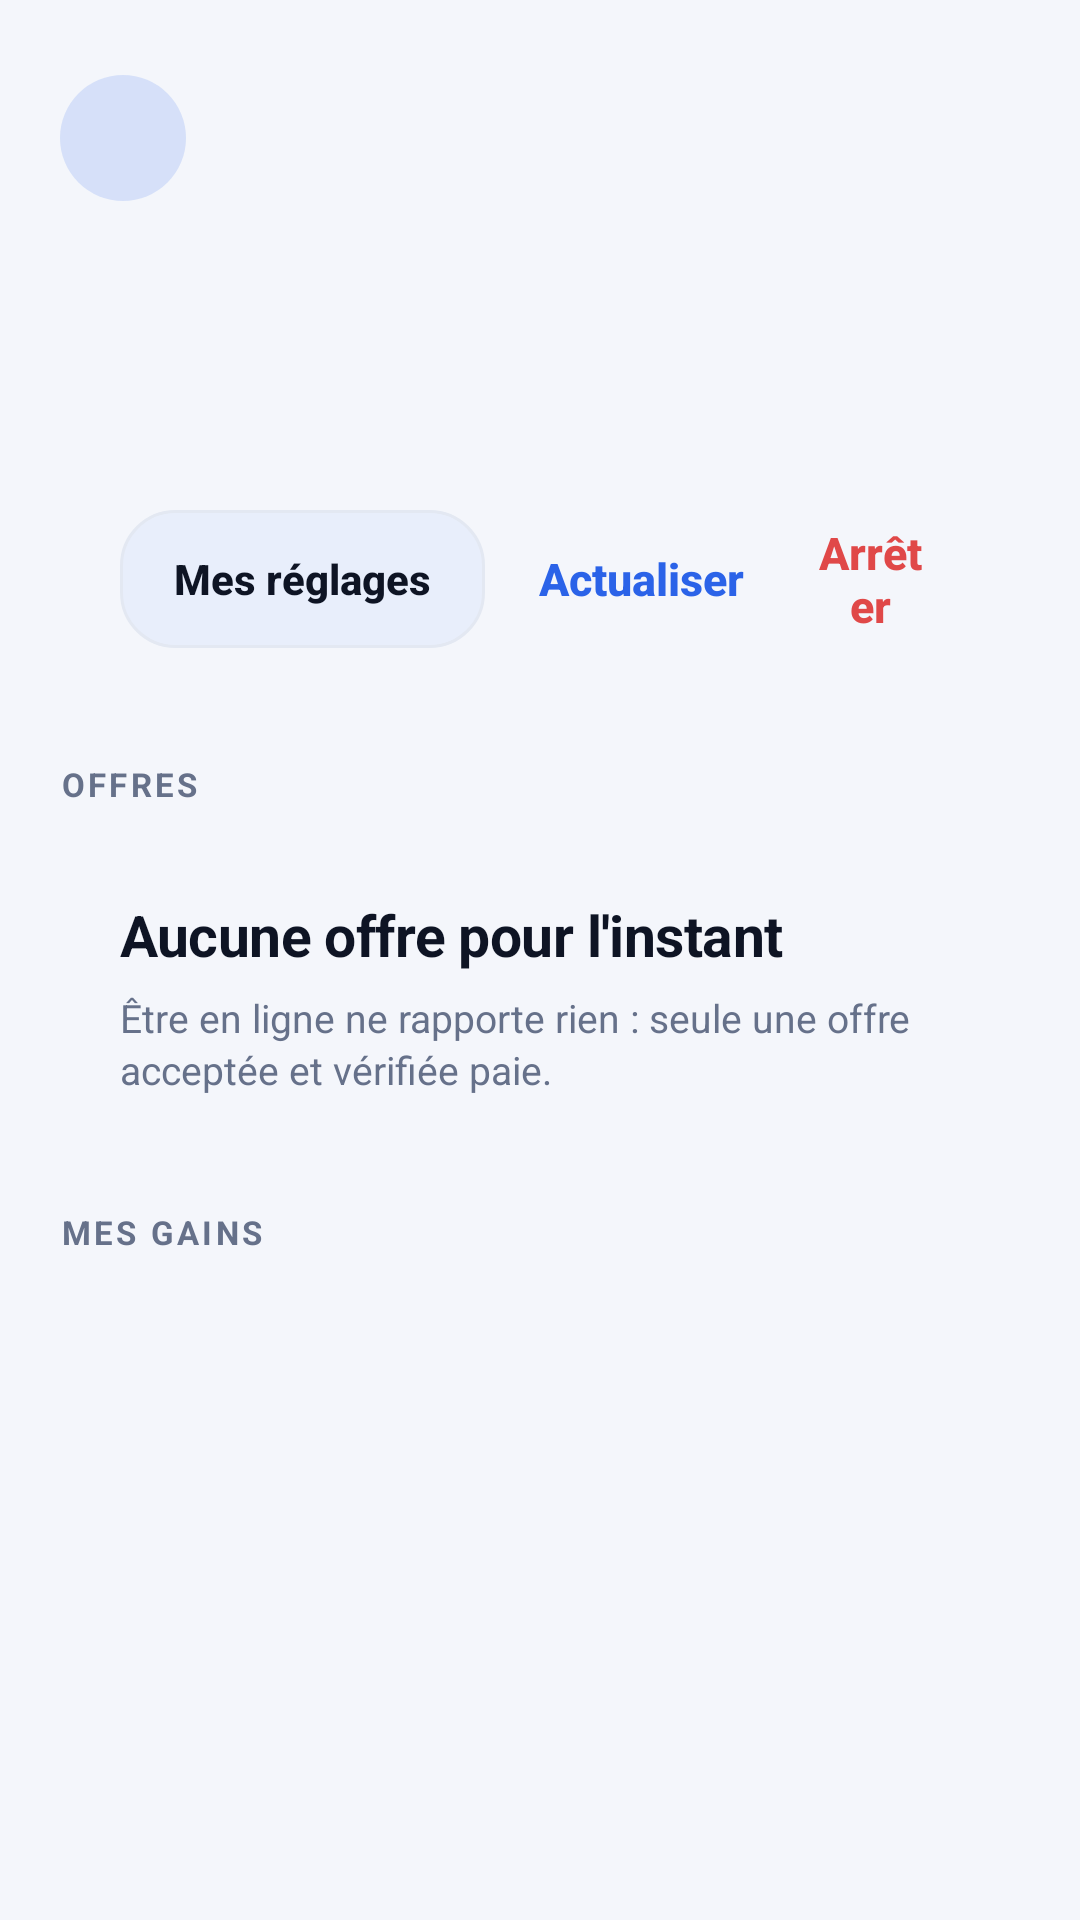

The Android layout XML behind this screen, and the referenced resources:
<!-- AndroidManifest.xml: application theme ProkTheme -->
<!-- res/layout/activity_relay_offers.xml -->
<?xml version="1.0" encoding="utf-8"?>
<ScrollView xmlns:android="http://schemas.android.com/apk/res/android"
    android:layout_width="match_parent" android:layout_height="match_parent" android:fillViewport="true" android:scrollbars="none">
    <LinearLayout android:layout_width="match_parent" android:layout_height="wrap_content" android:orientation="vertical" android:padding="20dp">

        <include layout="@layout/view_header" />

        <LinearLayout android:layout_width="match_parent" android:layout_height="wrap_content" android:orientation="vertical" android:background="@drawable/bg_card" android:padding="20dp" android:layout_marginBottom="12dp">
            <TextView android:id="@+id/roFlag" android:layout_width="match_parent" android:layout_height="wrap_content" android:text="" style="@style/Muted" />
            <TextView android:id="@+id/roSettings" android:layout_width="match_parent" android:layout_height="wrap_content" android:layout_marginTop="8dp" android:text="" style="@style/Body" />
            <LinearLayout android:layout_width="match_parent" android:layout_height="wrap_content" android:orientation="horizontal" android:gravity="center_vertical" android:layout_marginTop="14dp">
                <Button android:id="@+id/btnRoSettings" android:text="Mes réglages" style="@style/SmallSecondary" />
                <Button android:id="@+id/btnRoRefresh" android:text="Actualiser" style="@style/GhostButton" android:layout_marginStart="6dp" />
                <Button android:id="@+id/btnRoStop" android:text="Arrêter" style="@style/GhostButton" android:textColor="@color/danger" />
            </LinearLayout>
        </LinearLayout>

        <TextView android:layout_width="match_parent" android:layout_height="wrap_content" android:layout_marginTop="6dp" android:layout_marginBottom="10dp" android:text="Offres" style="@style/Caption" />
        <LinearLayout android:id="@+id/roOffers" android:layout_width="match_parent" android:layout_height="wrap_content" android:orientation="vertical" />
        <LinearLayout android:id="@+id/roEmpty" android:layout_width="match_parent" android:layout_height="wrap_content" android:orientation="vertical" android:background="@drawable/bg_card" android:padding="20dp" android:layout_marginBottom="12dp">
            <TextView android:layout_width="match_parent" android:layout_height="wrap_content" android:text="Aucune offre pour l'instant" style="@style/H2" />
            <TextView android:layout_width="match_parent" android:layout_height="wrap_content" android:layout_marginTop="6dp" android:text="Être en ligne ne rapporte rien : seule une offre acceptée et vérifiée paie." style="@style/Muted" />
        </LinearLayout>

        <TextView android:layout_width="match_parent" android:layout_height="wrap_content" android:layout_marginTop="6dp" android:layout_marginBottom="10dp" android:text="Mes gains" style="@style/Caption" />
        <LinearLayout android:layout_width="match_parent" android:layout_height="wrap_content" android:orientation="vertical" android:background="@drawable/bg_card" android:padding="20dp">
            <TextView android:id="@+id/roPipeline" android:layout_width="match_parent" android:layout_height="wrap_content" android:text="" style="@style/Body" />
            <TextView android:id="@+id/roCap" android:layout_width="match_parent" android:layout_height="wrap_content" android:layout_marginTop="8dp" android:text="" style="@style/Muted" />
        </LinearLayout>
    </LinearLayout>
</ScrollView>
<!-- res/layout/view_header.xml (included above) -->
<?xml version="1.0" encoding="utf-8"?>
<LinearLayout xmlns:android="http://schemas.android.com/apk/res/android"
    android:layout_width="match_parent" android:layout_height="wrap_content" android:orientation="horizontal" android:gravity="center_vertical" android:layout_marginBottom="18dp">
    <ImageView android:id="@+id/hdBack" android:layout_width="42dp" android:layout_height="42dp" android:src="@drawable/ic_back" android:background="@drawable/bg_icon_circle" android:padding="10dp" android:tint="@color/brand" android:clickable="true" android:focusable="true" android:contentDescription="Retour" />
    <LinearLayout android:layout_width="0dp" android:layout_weight="1" android:layout_height="wrap_content" android:orientation="vertical" android:layout_marginStart="14dp">
        <TextView android:id="@+id/hdTitle" android:layout_width="match_parent" android:layout_height="wrap_content" android:text="" style="@style/ScreenTitle" android:maxLines="1" android:ellipsize="end" />
        <TextView android:id="@+id/hdSub" android:layout_width="match_parent" android:layout_height="wrap_content" android:layout_marginTop="2dp" android:text="" style="@style/Muted" />
    </LinearLayout>
</LinearLayout>
<!-- resources referenced by this layout -->
<resources>
  <color name="brand">#2B63E8</color>
  <color name="danger">#E04848</color>
  <!-- drawable bg_icon_circle (drawable) -->
  <?xml version="1.0" encoding="utf-8"?>
  <shape xmlns:android="http://schemas.android.com/apk/res/android" android:shape="oval">
      <solid android:color="@color/glow" />
  </shape>
  <style name="Body"><item name="android:textSize">15sp</item><item name="android:textColor">@color/text</item><item name="android:lineSpacingExtra">3dp</item></style>
  <style name="Caption"><item name="android:textSize">11sp</item><item name="android:textColor">@color/text_muted</item><item name="android:textAllCaps">true</item><item name="android:letterSpacing">0.1</item><item name="android:textStyle">bold</item></style>
  <style name="H2"><item name="android:textSize">19sp</item><item name="android:textStyle">bold</item><item name="android:textColor">@color/text</item><item name="android:letterSpacing">-0.01</item></style>
  <style name="Muted"><item name="android:textSize">13sp</item><item name="android:textColor">@color/text_muted</item><item name="android:lineSpacingExtra">2dp</item></style>
  <style name="ScreenTitle"><item name="android:textSize">24sp</item><item name="android:textStyle">bold</item><item name="android:textColor">@color/text</item><item name="android:letterSpacing">-0.02</item></style>
  <color name="glow">#262B63E8</color>
  <color name="text">#0E1424</color>
  <color name="text_muted">#66718A</color>
  <color name="bg">#F4F6FB</color>
  <color name="nav_bg">#FFFFFF</color>
  <style name="ProkDialog" parent="android:Theme.Material.Light.Dialog.Alert">
          <item name="android:colorAccent">@color/brand</item>
          <item name="android:windowBackground">@drawable/bg_dialog</item>
          <item name="android:textColorPrimary">@color/text</item>
          <item name="android:textColorSecondary">@color/text_muted</item>
          <item name="android:editTextStyle">@style/Input</item>
      </style>
  <style name="Input" parent="android:Widget.Material.Light.EditText"><item name="android:background">@drawable/bg_input</item><item name="android:paddingStart">16dp</item><item name="android:paddingEnd">16dp</item><item name="android:paddingTop">14dp</item><item name="android:paddingBottom">14dp</item><item name="android:textSize">15sp</item><item name="android:textColor">@color/text</item><item name="android:textColorHint">@color/text_muted</item><item name="android:minHeight">52dp</item></style>
  <style name="Check" parent="android:Widget.Material.Light.CompoundButton.CheckBox"><item name="android:textSize">14sp</item><item name="android:textColor">@color/text</item><item name="android:paddingStart">8dp</item><item name="android:lineSpacingExtra">2dp</item></style>
  <style name="Radio" parent="android:Widget.Material.Light.CompoundButton.RadioButton"><item name="android:textSize">15sp</item><item name="android:textColor">@color/text</item><item name="android:paddingStart">8dp</item><item name="android:paddingTop">8dp</item><item name="android:paddingBottom">8dp</item></style>
  <color name="card_alt">#EEF3FF</color>
  <color name="chip_bg">#E8EEFB</color>
  <color name="stroke">#E3E8F2</color>
  <!-- drawable bg_dialog (drawable) -->
  <?xml version="1.0" encoding="utf-8"?>
  <shape xmlns:android="http://schemas.android.com/apk/res/android" android:shape="rectangle">
      <solid android:color="@color/card" />
      <corners android:radius="24dp" />
  </shape>
  <!-- drawable bg_input (drawable) -->
  <?xml version="1.0" encoding="utf-8"?>
  <shape xmlns:android="http://schemas.android.com/apk/res/android" android:shape="rectangle">
      <solid android:color="@color/card" />
      <stroke android:width="1dp" android:color="@color/stroke" />
      <corners android:radius="16dp" />
  </shape>
  <color name="card">#FFFFFF</color>
</resources>
